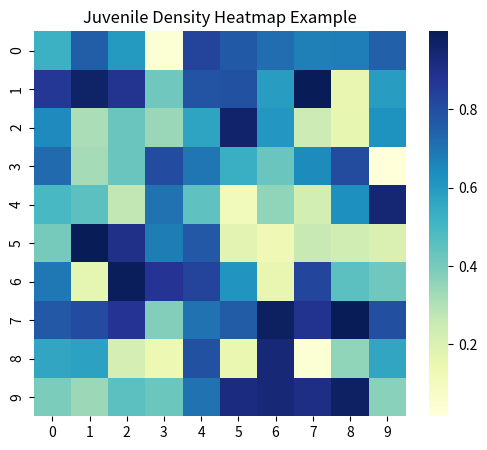

The matplotlib source for this figure:
import seaborn as sns
import matplotlib.pyplot as plt
import numpy as np

# Generate dummy juvenile density heatmap values
data = np.random.rand(10, 10)

try:
    plt.figure(figsize=(6, 5))
    sns.heatmap(data, cmap="YlGnBu")
    plt.title("Juvenile Density Heatmap Example")
    plt.show(block=False)
    input("Press ENTER to close heatmap window...")
except KeyboardInterrupt:
    plt.close()
